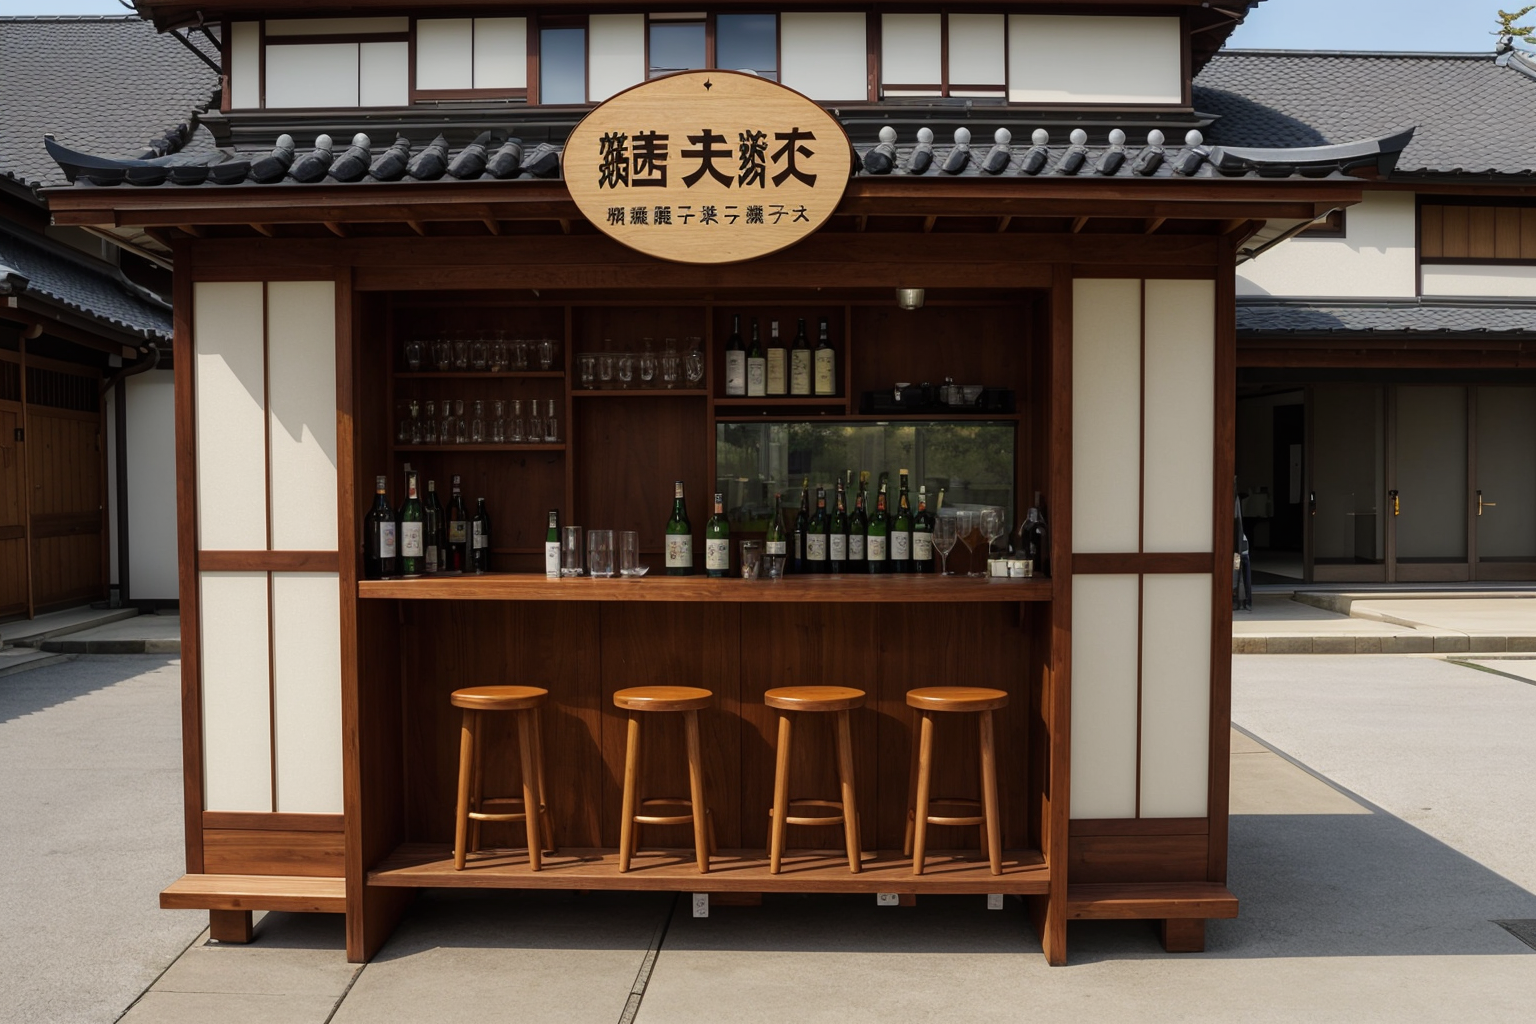
Generation parameters embedded in this image by AUTOMATIC1111 Stable Diffusion web UI or a fork of it (Forge, ...) (PNG 'parameters' text chunk):
(masterpiece, high quality), japanese beer stand
Negative prompt: simple background, molten body, malformed body, watermark, logo, text easynegative ,badhandv4
Steps: 60, Sampler: DPM++ 2M Karras, CFG scale: 7, Seed: 3055598332, Size: 768x512, Model hash: 338b85bc4f, Model: juggernaut_reborn, VAE hash: 235745af8d, VAE: vae-ft-mse-840000-ema-pruned.safetensors, Denoising strength: 0.6, Clip skip: 2, FreeU Stages: "[{\"backbone_factor\": 1.2, \"skip_factor\": 0.9}, {\"backbone_factor\": 1.4, \"skip_factor\": 0.2}]", FreeU Schedule: "0.0, 1.0, 0.0", FreeU Version: 2, Hires upscale: 2, Hires upscaler: SwinIR_4x, Version: v1.8.0